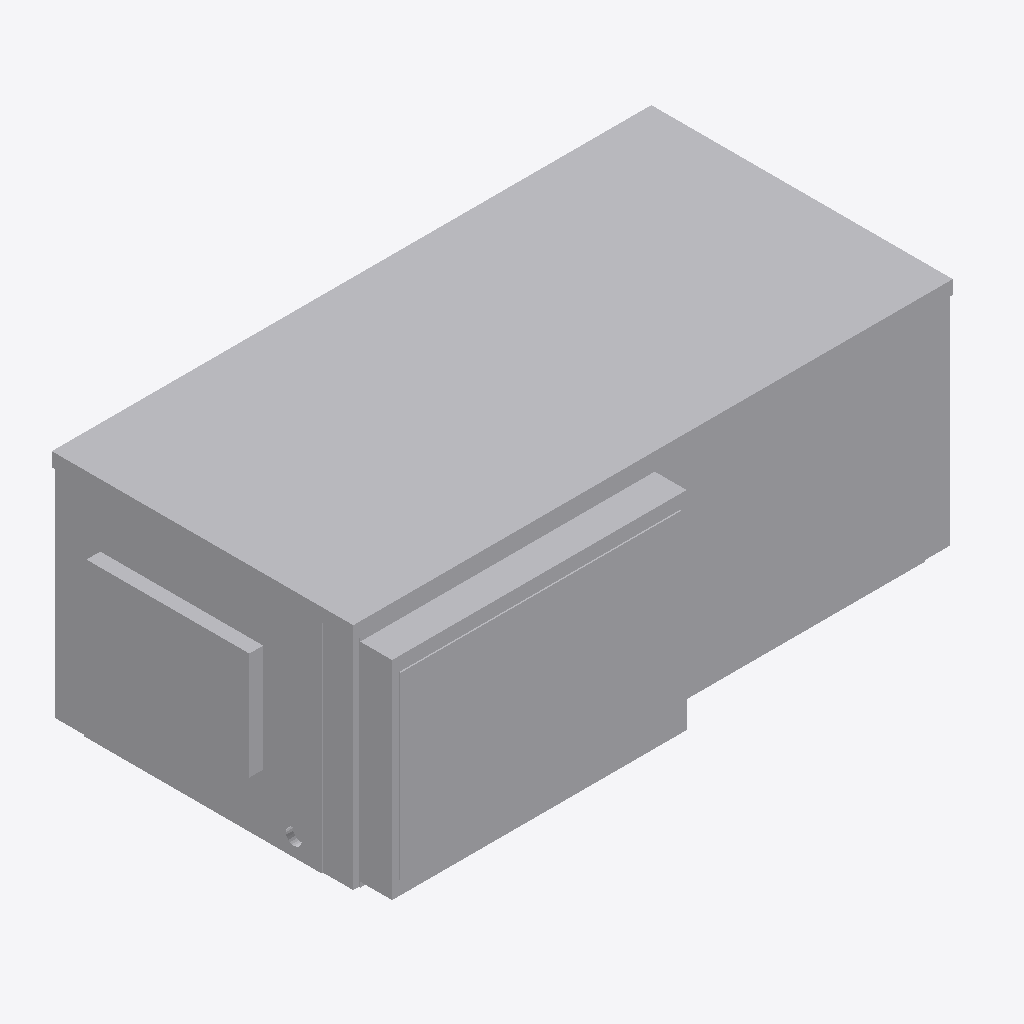
Isometric view of an IFC building model (IFC-SPF (STEP), schema IFC2X3, length unit millimetre), seen from the south-west, elements coloured by IFC class: 1 other element (light grey).
Extent 1.1 m × 0.6 m × 0.4 m (x, y, z). Storeys (1): Level 1 at 0.00 m. Elements (1): 1 IfcBuildingElementProxy.

HEADER;
FILE_DESCRIPTION(('ViewDefinition [CoordinationView_V2.0, QuantityTakeOffAddOnView]'),'2;1');
FILE_NAME('','2022-10-08T18:59:54+00:00',(''),(''),'ODA SDAI 22.12','23.0.10.18 - Exporter 23.0.10.18 - Alternate UI ','');
FILE_SCHEMA(('IFC2X3'));
ENDSEC;
DATA;
#100=IFCPROJECT('25lkVtIV14MP4cuIXeso_p',#20,'',$,$,'','',(#93,#98),#90);
#108=IFCSITE('25lkVtIV14MP4cuIXeso_n',#20,'Default',$,$,#107,$,$,.ELEMENT.,(42,24,53,508911),(-71,-15,-29,-58837),0.0,$,$);
#102=IFCBUILDING('25lkVtIV14MP4cuIXeso_o',#20,'',$,$,#16,$,'',.ELEMENT.,$,$,#101);
#105=IFCBUILDINGSTOREY('1Ij$S8GDj6vemWzSmvrrao',#20,'Level 1',$,'Level:Level 1',#104,$,'Level 1',.ELEMENT.,0.0);
#2238=IFCBUILDINGELEMENTPROXY('1Ij$S8GDj6vemWzSmvrqqY',#20,'Mechanical Equipment : Heat Pump-Horizontal-Elec Heated-Carrier-Packaged-0.5-6 tons : 50PSH-007',$,'Heat Pump-Horizontal-Elec Heated-Carrier-Packaged-0.5-6 tons:50PSH-007',#2237,#2234,'4961',$);
ENDSEC;
